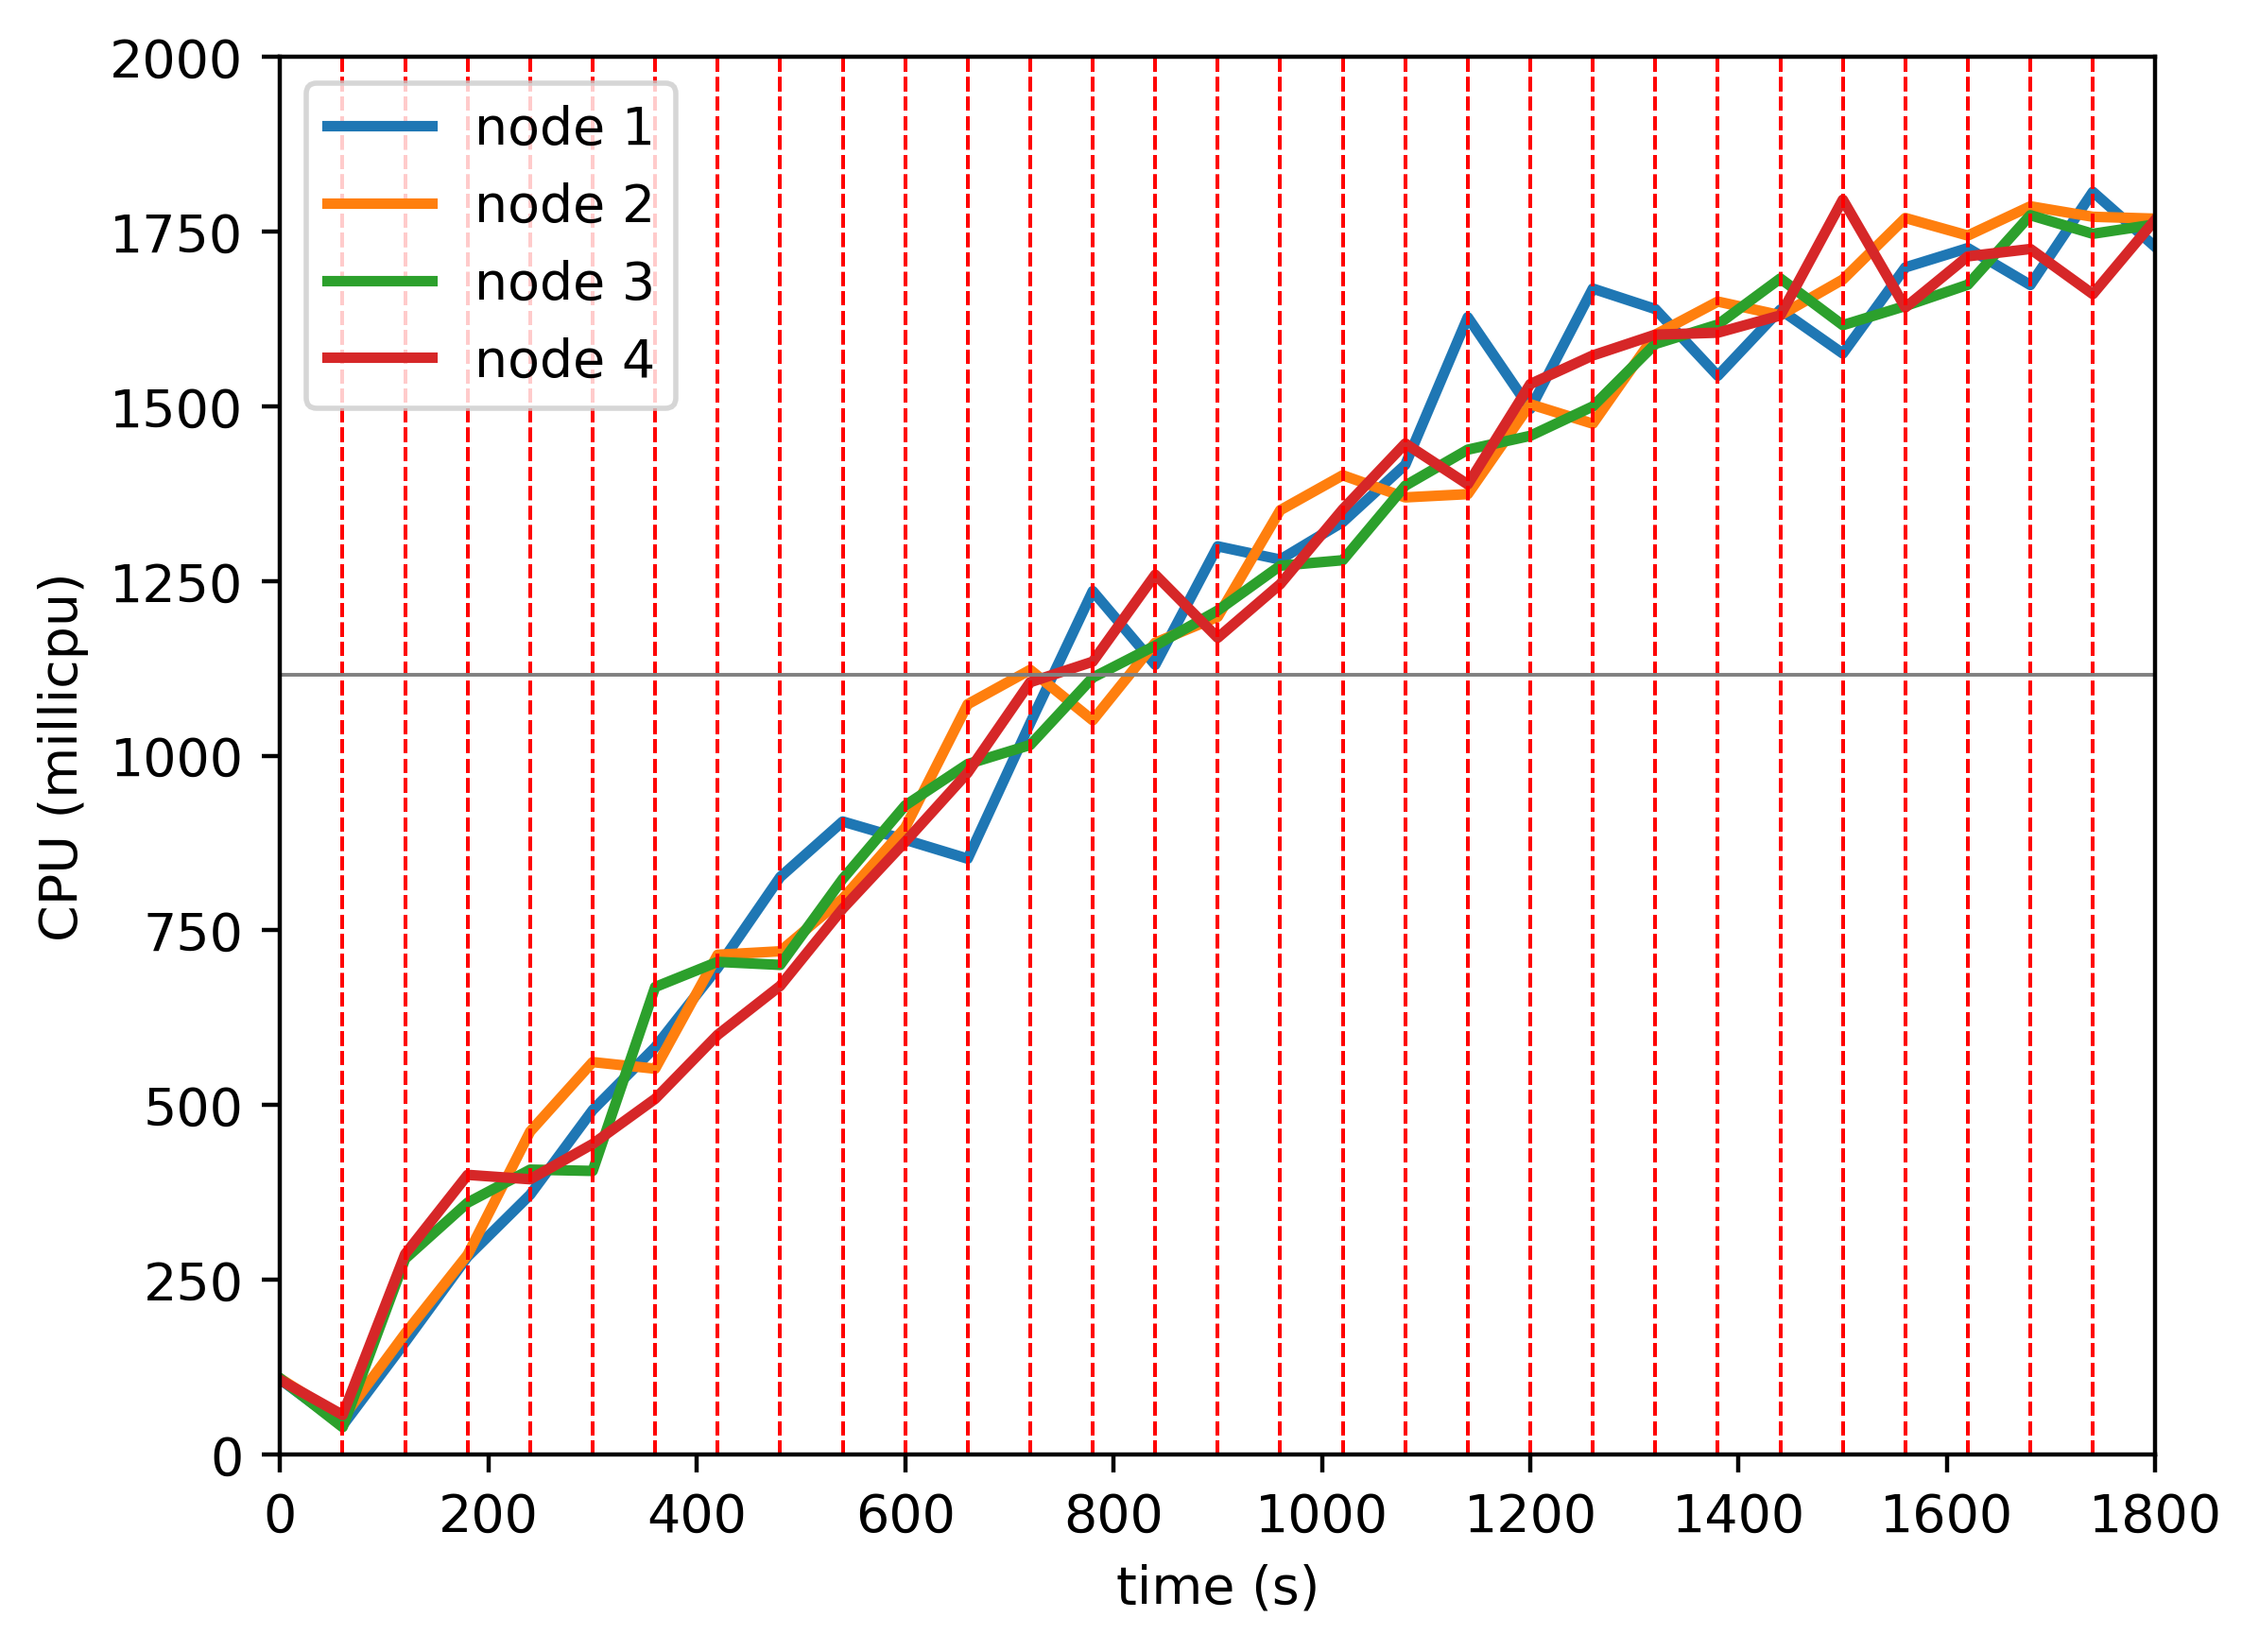

Data behind this chart, as committed beside it:
timestamp, ppgcc-m02_pod_amount, ppgcc-m02_memory, ppgcc-m02_cpu, ppgcc-m03_pod_amount, ppgcc-m03_memory, ppgcc-m03_cpu, ppgcc-m04_pod_amount, ppgcc-m04_memory, ppgcc-m04_cpu, ppgcc-m05_pod_amount, ppgcc-m05_memory, ppgcc-m05_cpu
0, 5, 1025684, 107368605, 5, 1029592, 108672104, 5, 1031256, 108765507, 5, 1021568, 106604780
60, 5, 1026740, 41250778, 5, 1031044, 51913697, 5, 1034160, 38942412, 5, 1023680, 56392993
120, 1, 988420, 160669630, 1, 991840, 172889948, 8, 1075080, 279965862, 10, 1087700, 286587076
180, 4, 1025380, 283160809, 4, 1030384, 285760740, 7, 1069800, 360297867, 5, 1041448, 400102460
240, 5, 1040824, 371679020, 5, 1046752, 462075811, 5, 1054092, 407589485, 5, 1041316, 393811347
300, 4, 1036072, 492808271, 5, 1050052, 561538247, 6, 1067688, 405736137, 5, 1046860, 444234021
360, 5, 1050196, 582820146, 4, 1038832, 552029764, 7, 1084716, 668964507, 4, 1035112, 508892867
420, 4, 1039016, 696516689, 6, 1067740, 715175827, 5, 1060296, 705002892, 5, 1047520, 600576599
480, 5, 1053668, 826417739, 5, 1053352, 720138033, 5, 1061088, 700634284, 5, 1052536, 670607718
540, 4, 1044956, 905924573, 5, 1057756, 795527306, 5, 1062936, 823698692, 6, 1063208, 781154801
600, 3, 1032812, 879829273, 5, 1063696, 897151375, 6, 1076532, 928841314, 6, 1068488, 876858927
660, 4, 1043240, 852648651, 5, 1064884, 1073787804, 6, 1081360, 988127806, 5, 1060304, 975780488
720, 3, 1034924, 1046635298, 6, 1079140, 1123023596, 5, 1071604, 1015483500, 6, 1067168, 1105323762
780, 4, 1051160, 1235773692, 4, 1053532, 1050756077, 6, 1083916, 1111884133, 6, 1076852, 1134692501
840, 4, 1050236, 1130188853, 5, 1071748, 1161863371, 5, 1067792, 1157655422, 6, 1079096, 1259189378
900, 5, 1066340, 1299798806, 5, 1071940, 1198921503, 5, 1073996, 1207893743, 5, 1061120, 1168903058
960, 4, 1053404, 1280863058, 5, 1073208, 1351550766, 5, 1073732, 1272038844, 6, 1080260, 1245724783
1020, 4, 1056968, 1334585874, 4, 1057764, 1401528979, 6, 1087592, 1279923165, 6, 1080248, 1352767578
1080, 5, 1068584, 1416512041, 4, 1059348, 1369846871, 5, 1078880, 1386623759, 6, 1079972, 1446976150
1140, 5, 1073204, 1627726305, 5, 1074528, 1374501636, 6, 1094456, 1438202750, 4, 1056608, 1388426143
1200, 3, 1044164, 1496471135, 5, 1074132, 1503211030, 6, 1094192, 1457988533, 6, 1083800, 1532064588
1260, 5, 1075844, 1668751249, 5, 1077300, 1475374660, 5, 1083236, 1500048010, 5, 1073344, 1573011187
1320, 4, 1058024, 1639442478, 5, 1082316, 1602796546, 6, 1101716, 1589475181, 5, 1073872, 1602780158
1380, 4, 1060532, 1543901265, 5, 1080996, 1650171957, 5, 1087460, 1617222907, 6, 1088524, 1605595438
1440, 3, 1051292, 1638582551, 6, 1094988, 1630565472, 5, 1088120, 1683235991, 6, 1086676, 1630300054
1500, 3, 1047596, 1575826411, 5, 1078176, 1681711381, 6, 1097360, 1616379126, 6, 1094276, 1795989701
1560, 4, 1061720, 1699074222, 5, 1085304, 1769790878, 6, 1103168, 1643830383, 5, 1075136, 1641771646
1620, 4, 1062116, 1726711362, 5, 1080156, 1744680260, 5, 1092212, 1674321880, 6, 1089788, 1714919084
1680, 4, 1063040, 1673838660, 5, 1081512, 1786549086, 6, 1110768, 1773811869, 5, 1079096, 1725444279
1740, 4, 1068640, 1807238325, 5, 1081784, 1771535304, 6, 1105720, 1747159814, 5, 1077380, 1660866869
1800, 4, 1069960, 1728273039, 5, 1082312, 1768845044, 5, 1098064, 1760715306, 6, 1094672, 1767504255
